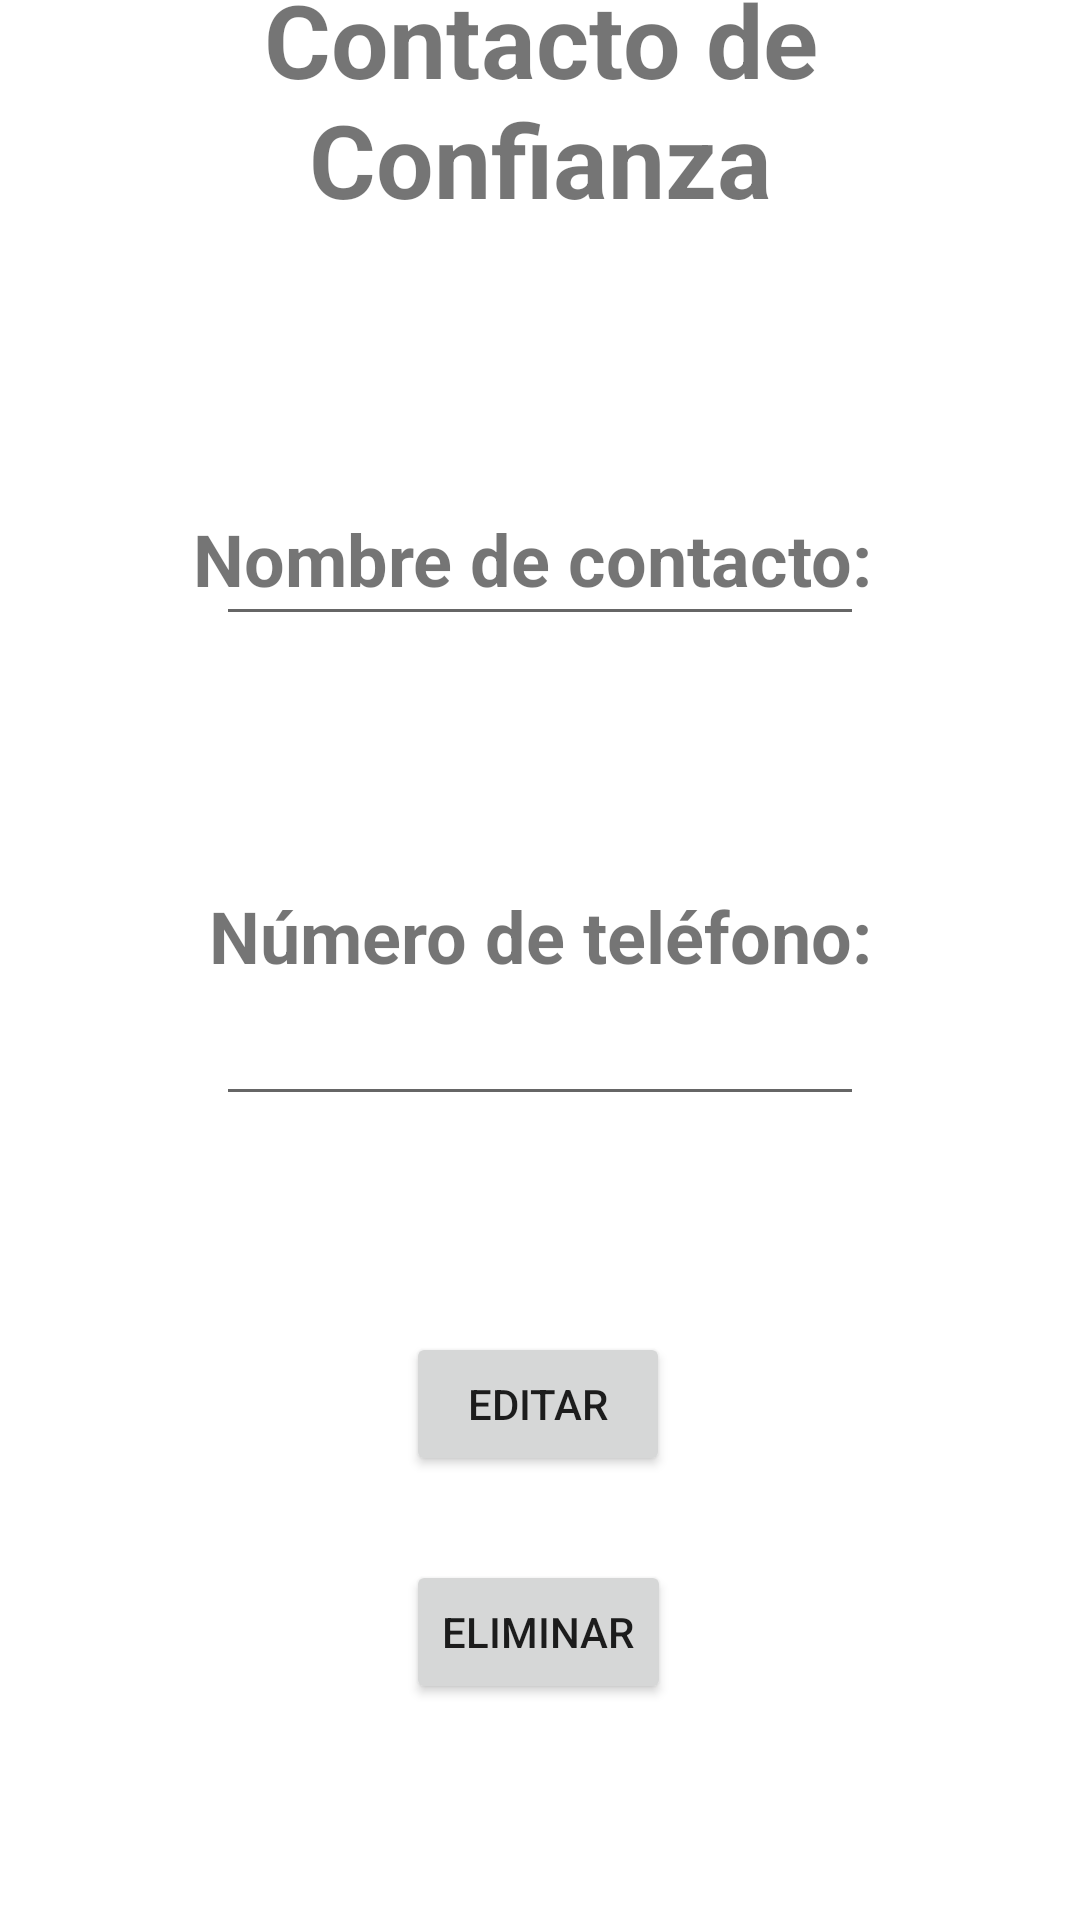

Write the Android layout XML for this screen, with the resource values it uses.
<!-- AndroidManifest.xml: application theme Theme.AppVADCC -->
<!-- res/layout/activity_map5.xml -->
<?xml version="1.0" encoding="utf-8"?>
<androidx.constraintlayout.widget.ConstraintLayout xmlns:android="http://schemas.android.com/apk/res/android"
    xmlns:app="http://schemas.android.com/apk/res-auto"
    xmlns:tools="http://schemas.android.com/tools"
    android:layout_width="match_parent"
    android:layout_height="match_parent"
    tools:context=".MAP5">


    <TextView
        android:id="@+id/textView"
        android:layout_width="339dp"
        android:layout_height="100dp"
        android:layout_marginStart="76dp"
        android:layout_marginTop="36dp"
        android:layout_marginEnd="76dp"
        android:layout_marginBottom="80dp"
        android:text="Contacto de Confianza"
        android:textAlignment="center"
        android:textSize="34sp"
        android:textStyle="bold"
        app:layout_constraintBottom_toTopOf="@+id/textView2"
        app:layout_constraintEnd_toEndOf="parent"
        app:layout_constraintStart_toStartOf="parent"
        app:layout_constraintTop_toTopOf="parent" />

    <TextView
        android:id="@+id/textView2"
        android:layout_width="284dp"
        android:layout_height="50dp"
        android:layout_marginBottom="466dp"
        android:text="Nombre de contacto:"
        android:textAlignment="center"
        android:textSize="24sp"
        android:textStyle="bold"
        app:layout_constraintBottom_toBottomOf="parent"
        app:layout_constraintEnd_toEndOf="parent"
        app:layout_constraintHorizontal_bias="0.464"
        app:layout_constraintStart_toStartOf="parent"
        app:layout_constraintTop_toBottomOf="@+id/textView" />


    <TextView
        android:id="@+id/textView3"
        android:layout_width="293dp"
        android:layout_height="0dp"
        android:layout_marginBottom="312dp"
        android:text="Número de teléfono:"
        android:textAlignment="center"
        android:textSize="24sp"
        android:textStyle="bold"
        app:layout_constraintBottom_toBottomOf="parent"
        app:layout_constraintEnd_toEndOf="parent"
        app:layout_constraintStart_toStartOf="parent" />


    <EditText
        android:id="@+id/editTextName"
        android:layout_width="0dp"
        android:layout_height="50dp"
        android:layout_marginStart="72dp"
        android:layout_marginEnd="72dp"
        android:layout_marginBottom="428dp"
        app:layout_constraintBottom_toBottomOf="parent"
        app:layout_constraintEnd_toEndOf="parent"
        app:layout_constraintHorizontal_bias="0.0"
        app:layout_constraintStart_toStartOf="parent" />

    <EditText
        android:id="@+id/editTextPhoneNumber"
        android:layout_width="0dp"
        android:layout_height="50dp"
        android:layout_marginStart="72dp"
        android:layout_marginEnd="72dp"
        android:layout_marginBottom="268dp"
        android:inputType="number"
        android:maxLength="10"
        app:layout_constraintBottom_toBottomOf="parent"
        app:layout_constraintEnd_toEndOf="parent"
        app:layout_constraintHorizontal_bias="0.0"
        app:layout_constraintStart_toStartOf="parent" />


    <Button
        android:id="@+id/editar_butt"
        android:layout_width="wrap_content"
        android:layout_height="wrap_content"
        android:layout_marginBottom="148dp"
        android:onClick="toEditContact"
        android:text="Editar"
        app:layout_constraintBottom_toBottomOf="parent"
        app:layout_constraintEnd_toEndOf="parent"
        app:layout_constraintHorizontal_bias="0.498"
        app:layout_constraintStart_toStartOf="parent" />

    <Button
        android:id="@+id/delete_butt"
        android:layout_width="wrap_content"
        android:layout_height="wrap_content"
        android:layout_marginBottom="72dp"
        android:onClick="toDeleteContact"
        android:text="Eliminar"
        app:layout_constraintBottom_toBottomOf="parent"
        app:layout_constraintEnd_toEndOf="parent"
        app:layout_constraintHorizontal_bias="0.498"
        app:layout_constraintStart_toStartOf="parent" />



</androidx.constraintlayout.widget.ConstraintLayout>
<!-- resources referenced by this layout -->
<resources>
  <style name="Theme.AppVADCC" parent="Theme.MaterialComponents.DayNight.DarkActionBar">
          
          <item name="colorPrimary">@color/purple_500</item>
          <item name="colorPrimaryVariant">@color/purple_700</item>
          <item name="colorOnPrimary">@color/white</item>
          
          <item name="colorSecondary">@color/teal_200</item>
          <item name="colorSecondaryVariant">@color/teal_700</item>
          <item name="colorOnSecondary">@color/black</item>
          
          <item name="android:statusBarColor">?attr/colorPrimaryVariant</item>
          
      </style>
  <!-- not gathered from this repository: default colours our renderer supplied (Android Studio template values) -->
  <color name="purple_500">#FF6200EE</color>
  <color name="purple_700">#FF3700B3</color>
  <color name="teal_200">#FF03DAC5</color>
  <color name="teal_700">#FF018786</color>
  <color name="black">#FF000000</color>
  <color name="white">#FFFFFFFF</color>
</resources>
